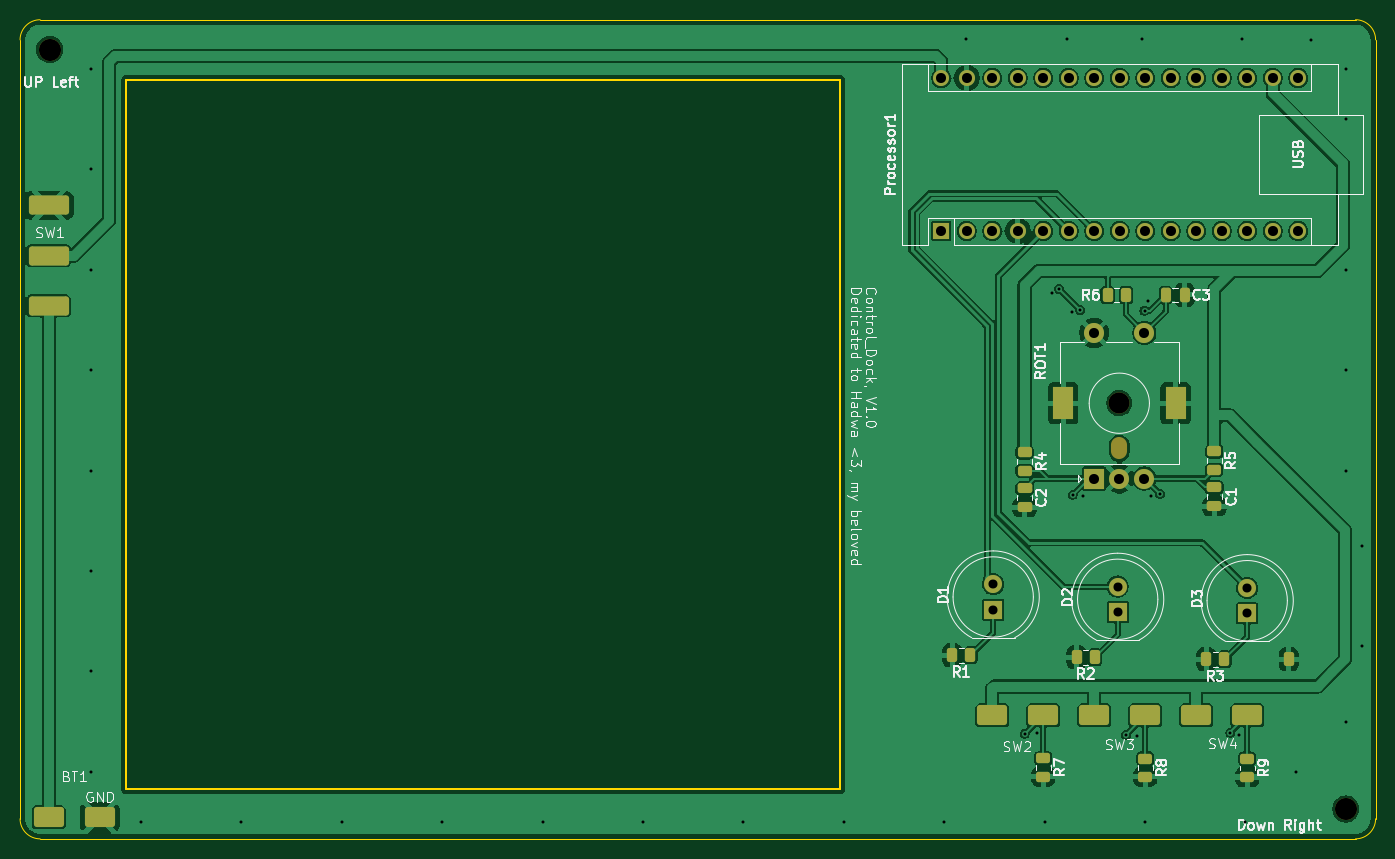
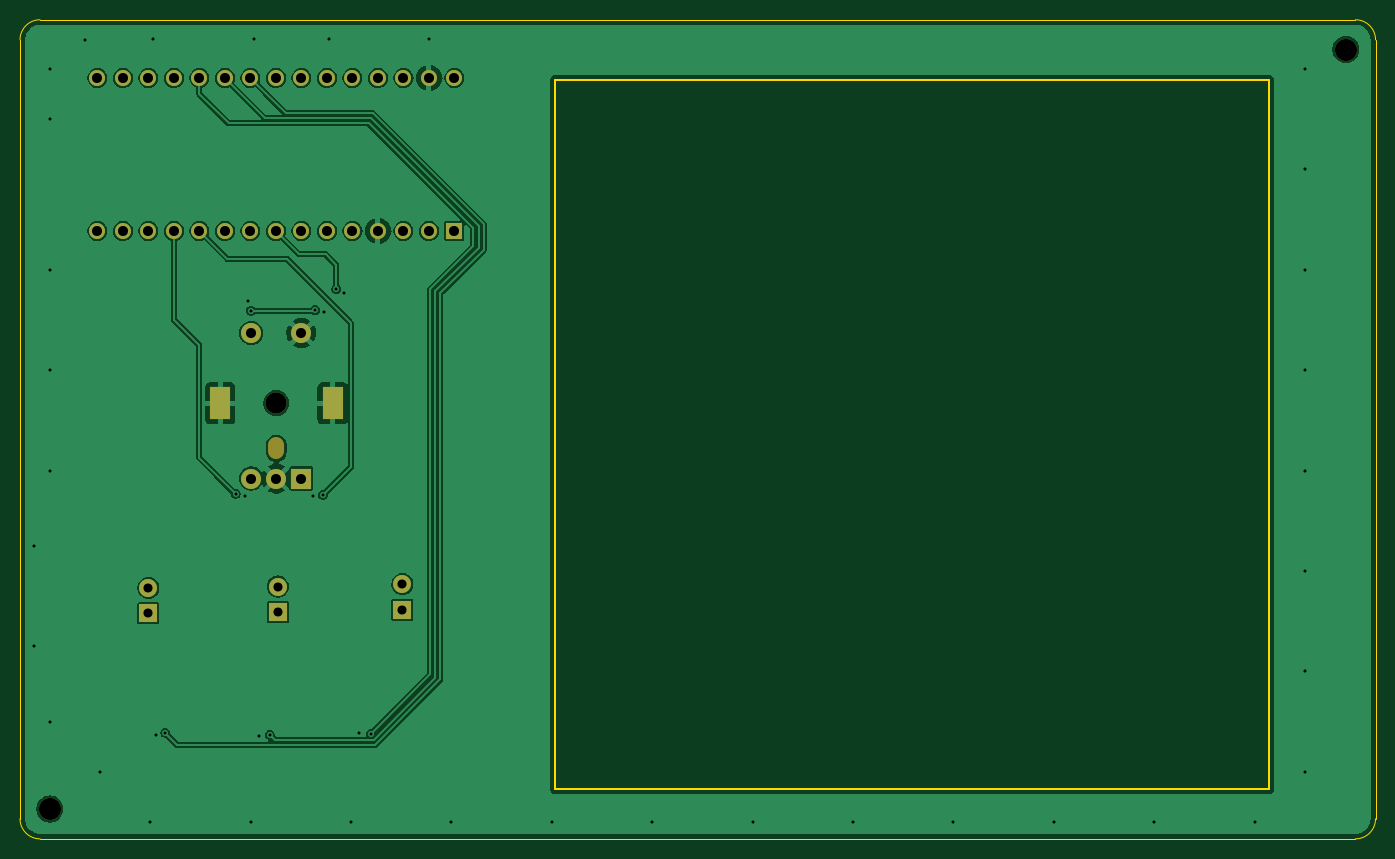
Circuit board: 11 layer files. Board 135.0 x 81.6 mm.
- bottom_copper: Control_Dock-B_Cu.gbr (94084 bytes)
- bottom_mask: Control_Dock-B_Mask.gbr (2106 bytes)
- paste: Control_Dock-B_Paste.gbr (454 bytes)
- bottom_silk: Control_Dock-B_Silkscreen.gbr (455 bytes)
- outline: Control_Dock-Edge_Cuts.gbr (1167 bytes)
- top_copper: Control_Dock-F_Cu.gbr (158612 bytes)
- top_mask: Control_Dock-F_Mask.gbr (4686 bytes)
- paste: Control_Dock-F_Paste.gbr (3043 bytes)
- top_silk: Control_Dock-F_Silkscreen.gbr (68856 bytes)
- drill: Control_Dock-NPTH.drl (551 bytes)
- drill: Control_Dock-PTH.drl (1877 bytes)

=== bottom_copper: Control_Dock-B_Cu.gbr (94084 bytes, source omitted) ===
=== bottom_mask: Control_Dock-B_Mask.gbr ===
%TF.GenerationSoftware,KiCad,Pcbnew,9.0.0*%
%TF.CreationDate,2025-10-26T20:42:14-07:00*%
%TF.ProjectId,Control_Dock,436f6e74-726f-46c5-9f44-6f636b2e6b69,1.0*%
%TF.SameCoordinates,Original*%
%TF.FileFunction,Soldermask,Bot*%
%TF.FilePolarity,Negative*%
%FSLAX46Y46*%
G04 Gerber Fmt 4.6, Leading zero omitted, Abs format (unit mm)*
G04 Created by KiCad (PCBNEW 9.0.0) date 2025-10-26 20:42:14*
%MOMM*%
%LPD*%
G01*
G04 APERTURE LIST*
%ADD10C,2.200000*%
%ADD11R,1.800000X1.800000*%
%ADD12C,1.800000*%
%ADD13O,1.600000X2.200000*%
%ADD14C,2.100000*%
%ADD15R,2.000000X2.000000*%
%ADD16C,2.000000*%
%ADD17R,2.000000X3.200000*%
%ADD18R,1.600000X1.600000*%
%ADD19O,1.600000X1.600000*%
G04 APERTURE END LIST*
D10*
%TO.C,Down Right*%
X180000000Y-128700000D03*
%TD*%
D11*
%TO.C,D1*%
X144880000Y-108850000D03*
D12*
X144880000Y-106310000D03*
%TD*%
D10*
%TO.C,UP Left*%
X50900000Y-53050000D03*
%TD*%
D11*
%TO.C,D3*%
X170180000Y-109220000D03*
D12*
X170180000Y-106680000D03*
%TD*%
D11*
%TO.C,D2*%
X157280000Y-109080000D03*
D12*
X157280000Y-106540000D03*
%TD*%
D13*
%TO.C,ROT1*%
X157440000Y-92780000D03*
D14*
X157440000Y-88280000D03*
D15*
X154940000Y-95780000D03*
D16*
X159940000Y-95780000D03*
X157440000Y-95780000D03*
D17*
X151840000Y-88280000D03*
X163040000Y-88280000D03*
D16*
X159940000Y-81280000D03*
X154940000Y-81280000D03*
%TD*%
D18*
%TO.C,Processor1*%
X139700000Y-71120000D03*
D19*
X142240000Y-71120000D03*
X144780000Y-71120000D03*
X147320000Y-71120000D03*
X149860000Y-71120000D03*
X152400000Y-71120000D03*
X154940000Y-71120000D03*
X157480000Y-71120000D03*
X160020000Y-71120000D03*
X162560000Y-71120000D03*
X165100000Y-71120000D03*
X167640000Y-71120000D03*
X170180000Y-71120000D03*
X172720000Y-71120000D03*
X175260000Y-71120000D03*
X175260000Y-55880000D03*
X172720000Y-55880000D03*
X170180000Y-55880000D03*
X167640000Y-55880000D03*
X165100000Y-55880000D03*
X162560000Y-55880000D03*
X160020000Y-55880000D03*
X157480000Y-55880000D03*
X154940000Y-55880000D03*
X152400000Y-55880000D03*
X149860000Y-55880000D03*
X147320000Y-55880000D03*
X144780000Y-55880000D03*
X142240000Y-55880000D03*
X139700000Y-55880000D03*
%TD*%
M02*

=== paste: Control_Dock-B_Paste.gbr ===
%TF.GenerationSoftware,KiCad,Pcbnew,9.0.0*%
%TF.CreationDate,2025-10-26T20:42:14-07:00*%
%TF.ProjectId,Control_Dock,436f6e74-726f-46c5-9f44-6f636b2e6b69,1.0*%
%TF.SameCoordinates,Original*%
%TF.FileFunction,Paste,Bot*%
%TF.FilePolarity,Positive*%
%FSLAX46Y46*%
G04 Gerber Fmt 4.6, Leading zero omitted, Abs format (unit mm)*
G04 Created by KiCad (PCBNEW 9.0.0) date 2025-10-26 20:42:14*
%MOMM*%
%LPD*%
G01*
G04 APERTURE LIST*
G04 APERTURE END LIST*
M02*

=== bottom_silk: Control_Dock-B_Silkscreen.gbr ===
%TF.GenerationSoftware,KiCad,Pcbnew,9.0.0*%
%TF.CreationDate,2025-10-26T20:42:14-07:00*%
%TF.ProjectId,Control_Dock,436f6e74-726f-46c5-9f44-6f636b2e6b69,1.0*%
%TF.SameCoordinates,Original*%
%TF.FileFunction,Legend,Bot*%
%TF.FilePolarity,Positive*%
%FSLAX46Y46*%
G04 Gerber Fmt 4.6, Leading zero omitted, Abs format (unit mm)*
G04 Created by KiCad (PCBNEW 9.0.0) date 2025-10-26 20:42:14*
%MOMM*%
%LPD*%
G01*
G04 APERTURE LIST*
G04 APERTURE END LIST*
M02*

=== outline: Control_Dock-Edge_Cuts.gbr ===
%TF.GenerationSoftware,KiCad,Pcbnew,9.0.0*%
%TF.CreationDate,2025-10-26T20:42:14-07:00*%
%TF.ProjectId,Control_Dock,436f6e74-726f-46c5-9f44-6f636b2e6b69,1.0*%
%TF.SameCoordinates,Original*%
%TF.FileFunction,Profile,NP*%
%FSLAX46Y46*%
G04 Gerber Fmt 4.6, Leading zero omitted, Abs format (unit mm)*
G04 Created by KiCad (PCBNEW 9.0.0) date 2025-10-26 20:42:14*
%MOMM*%
%LPD*%
G01*
G04 APERTURE LIST*
%TA.AperFunction,Profile*%
%ADD10C,0.200000*%
%TD*%
%TA.AperFunction,Profile*%
%ADD11C,0.050000*%
%TD*%
G04 APERTURE END LIST*
D10*
X58540000Y-56080000D02*
X129660000Y-56080000D01*
X129660000Y-126700000D01*
X58540000Y-126700000D01*
X58540000Y-56080000D01*
D11*
X182970000Y-52085000D02*
X182970000Y-129675000D01*
X182970000Y-129675000D02*
G75*
G02*
X180970000Y-131675000I-2000000J0D01*
G01*
X49948000Y-50085000D02*
X180970000Y-50085000D01*
X180970000Y-131675000D02*
X49948000Y-131675000D01*
X49948000Y-131675000D02*
G75*
G02*
X47948000Y-129675000I0J2000000D01*
G01*
X47948000Y-52085000D02*
G75*
G02*
X49948000Y-50085000I2000000J0D01*
G01*
X180970000Y-50085000D02*
G75*
G02*
X182970000Y-52085000I0J-2000000D01*
G01*
X47948000Y-129675000D02*
X47948000Y-52085000D01*
M02*

=== top_copper: Control_Dock-F_Cu.gbr (158612 bytes, source omitted) ===
=== top_mask: Control_Dock-F_Mask.gbr ===
%TF.GenerationSoftware,KiCad,Pcbnew,9.0.0*%
%TF.CreationDate,2025-10-26T20:42:14-07:00*%
%TF.ProjectId,Control_Dock,436f6e74-726f-46c5-9f44-6f636b2e6b69,1.0*%
%TF.SameCoordinates,Original*%
%TF.FileFunction,Soldermask,Top*%
%TF.FilePolarity,Negative*%
%FSLAX46Y46*%
G04 Gerber Fmt 4.6, Leading zero omitted, Abs format (unit mm)*
G04 Created by KiCad (PCBNEW 9.0.0) date 2025-10-26 20:42:14*
%MOMM*%
%LPD*%
G01*
G04 APERTURE LIST*
G04 Aperture macros list*
%AMRoundRect*
0 Rectangle with rounded corners*
0 $1 Rounding radius*
0 $2 $3 $4 $5 $6 $7 $8 $9 X,Y pos of 4 corners*
0 Add a 4 corners polygon primitive as box body*
4,1,4,$2,$3,$4,$5,$6,$7,$8,$9,$2,$3,0*
0 Add four circle primitives for the rounded corners*
1,1,$1+$1,$2,$3*
1,1,$1+$1,$4,$5*
1,1,$1+$1,$6,$7*
1,1,$1+$1,$8,$9*
0 Add four rect primitives between the rounded corners*
20,1,$1+$1,$2,$3,$4,$5,0*
20,1,$1+$1,$4,$5,$6,$7,0*
20,1,$1+$1,$6,$7,$8,$9,0*
20,1,$1+$1,$8,$9,$2,$3,0*%
G04 Aperture macros list end*
%ADD10C,2.200000*%
%ADD11RoundRect,0.300000X-1.200000X-0.700000X1.200000X-0.700000X1.200000X0.700000X-1.200000X0.700000X0*%
%ADD12RoundRect,0.250000X-0.450000X0.262500X-0.450000X-0.262500X0.450000X-0.262500X0.450000X0.262500X0*%
%ADD13RoundRect,0.250000X-0.250000X-0.475000X0.250000X-0.475000X0.250000X0.475000X-0.250000X0.475000X0*%
%ADD14RoundRect,0.250000X-0.262500X-0.450000X0.262500X-0.450000X0.262500X0.450000X-0.262500X0.450000X0*%
%ADD15RoundRect,0.250000X0.262500X0.450000X-0.262500X0.450000X-0.262500X-0.450000X0.262500X-0.450000X0*%
%ADD16R,1.800000X1.800000*%
%ADD17C,1.800000*%
%ADD18RoundRect,0.250000X-0.475000X0.250000X-0.475000X-0.250000X0.475000X-0.250000X0.475000X0.250000X0*%
%ADD19RoundRect,0.285750X1.714250X-0.666750X1.714250X0.666750X-1.714250X0.666750X-1.714250X-0.666750X0*%
%ADD20O,1.600000X2.200000*%
%ADD21C,2.100000*%
%ADD22R,2.000000X2.000000*%
%ADD23C,2.000000*%
%ADD24R,2.000000X3.200000*%
%ADD25R,1.600000X1.600000*%
%ADD26O,1.600000X1.600000*%
G04 APERTURE END LIST*
D10*
%TO.C,Down Right*%
X180000000Y-128700000D03*
%TD*%
D11*
%TO.C,SW2*%
X144780000Y-119380000D03*
X149860000Y-119380000D03*
%TD*%
D12*
%TO.C,R9*%
X170180000Y-123687500D03*
X170180000Y-125512500D03*
%TD*%
D13*
%TO.C,C3*%
X162050000Y-77500000D03*
X163950000Y-77500000D03*
%TD*%
D14*
%TO.C,R6*%
X156275000Y-77500000D03*
X158100000Y-77500000D03*
%TD*%
D15*
%TO.C,R1*%
X142612500Y-113400000D03*
X140787500Y-113400000D03*
%TD*%
D16*
%TO.C,D1*%
X144880000Y-108850000D03*
D17*
X144880000Y-106310000D03*
%TD*%
D10*
%TO.C,UP Left*%
X50900000Y-53050000D03*
%TD*%
D15*
%TO.C,R2*%
X155012500Y-113600000D03*
X153187500Y-113600000D03*
%TD*%
D12*
%TO.C,R4*%
X148000000Y-93175000D03*
X148000000Y-95000000D03*
%TD*%
D11*
%TO.C,SW4*%
X165100000Y-119380000D03*
X170180000Y-119380000D03*
%TD*%
D18*
%TO.C,C2*%
X148000000Y-96750000D03*
X148000000Y-98650000D03*
%TD*%
D16*
%TO.C,D3*%
X170180000Y-109220000D03*
D17*
X170180000Y-106680000D03*
%TD*%
D11*
%TO.C,BT1*%
X50800000Y-129540000D03*
X55880000Y-129540000D03*
%TD*%
D18*
%TO.C,C1*%
X166900000Y-96650000D03*
X166900000Y-98550000D03*
%TD*%
D16*
%TO.C,D2*%
X157280000Y-109080000D03*
D17*
X157280000Y-106540000D03*
%TD*%
D15*
%TO.C,R3*%
X167912500Y-113800000D03*
X166087500Y-113800000D03*
%TD*%
D12*
%TO.C,R5*%
X166900000Y-93075000D03*
X166900000Y-94900000D03*
%TD*%
D19*
%TO.C,SW1*%
X50800000Y-78580000D03*
X50800000Y-73580000D03*
X50800000Y-68580000D03*
%TD*%
D20*
%TO.C,ROT1*%
X157440000Y-92780000D03*
D21*
X157440000Y-88280000D03*
D14*
X174312500Y-113800000D03*
D22*
X154940000Y-95780000D03*
D23*
X159940000Y-95780000D03*
X157440000Y-95780000D03*
D24*
X151840000Y-88280000D03*
X163040000Y-88280000D03*
D23*
X159940000Y-81280000D03*
X154940000Y-81280000D03*
%TD*%
D11*
%TO.C,SW3*%
X154940000Y-119380000D03*
X160020000Y-119380000D03*
%TD*%
D12*
%TO.C,R7*%
X149860000Y-123640000D03*
X149860000Y-125465000D03*
%TD*%
D25*
%TO.C,Processor1*%
X139700000Y-71120000D03*
D26*
X142240000Y-71120000D03*
X144780000Y-71120000D03*
X147320000Y-71120000D03*
X149860000Y-71120000D03*
X152400000Y-71120000D03*
X154940000Y-71120000D03*
X157480000Y-71120000D03*
X160020000Y-71120000D03*
X162560000Y-71120000D03*
X165100000Y-71120000D03*
X167640000Y-71120000D03*
X170180000Y-71120000D03*
X172720000Y-71120000D03*
X175260000Y-71120000D03*
X175260000Y-55880000D03*
X172720000Y-55880000D03*
X170180000Y-55880000D03*
X167640000Y-55880000D03*
X165100000Y-55880000D03*
X162560000Y-55880000D03*
X160020000Y-55880000D03*
X157480000Y-55880000D03*
X154940000Y-55880000D03*
X152400000Y-55880000D03*
X149860000Y-55880000D03*
X147320000Y-55880000D03*
X144780000Y-55880000D03*
X142240000Y-55880000D03*
X139700000Y-55880000D03*
%TD*%
D12*
%TO.C,R8*%
X160020000Y-123675000D03*
X160020000Y-125500000D03*
%TD*%
M02*

=== paste: Control_Dock-F_Paste.gbr (3043 bytes, source withheld) ===
=== top_silk: Control_Dock-F_Silkscreen.gbr (68856 bytes, source omitted) ===
=== drill: Control_Dock-NPTH.drl ===
M48
; DRILL file {KiCad 9.0.0} date 2025-10-26T20:40:55-0700
; FORMAT={-:-/ absolute / metric / decimal}
; #@! TF.CreationDate,2025-10-26T20:40:55-07:00
; #@! TF.GenerationSoftware,Kicad,Pcbnew,9.0.0
; #@! TF.FileFunction,NonPlated,1,2,NPTH
FMAT,2
METRIC
; #@! TA.AperFunction,NonPlated,NPTH,ComponentDrill
T1C1.600
; #@! TA.AperFunction,NonPlated,NPTH,ComponentDrill
T2C2.100
; #@! TA.AperFunction,NonPlated,NPTH,ComponentDrill
T3C2.200
%
G90
G05
T2
X157.44Y-88.28
T3
X50.9Y-53.05
X180.0Y-128.7
T1
G00X157.44Y-93.08
M15
G01X157.44Y-92.48
M16
G05
M30

=== drill: Control_Dock-PTH.drl ===
M48
; DRILL file {KiCad 9.0.0} date 2025-10-26T20:40:55-0700
; FORMAT={-:-/ absolute / metric / decimal}
; #@! TF.CreationDate,2025-10-26T20:40:55-07:00
; #@! TF.GenerationSoftware,Kicad,Pcbnew,9.0.0
; #@! TF.FileFunction,Plated,1,2,PTH
FMAT,2
METRIC
; #@! TA.AperFunction,Plated,PTH,ViaDrill
T1C0.300
; #@! TA.AperFunction,Plated,PTH,ComponentDrill
T2C0.900
; #@! TA.AperFunction,Plated,PTH,ComponentDrill
T3C1.000
; #@! TA.AperFunction,Plated,PTH,ComponentDrill
T4C1.500
%
G90
G05
T1
X55.0Y-55.0
X55.0Y-65.0
X55.0Y-75.0
X55.0Y-85.0
X55.0Y-95.0
X55.0Y-105.0
X55.0Y-115.0
X55.0Y-125.0
X60.0Y-130.0
X70.0Y-130.0
X80.0Y-130.0
X90.0Y-130.0
X100.0Y-130.0
X110.0Y-130.0
X120.0Y-130.0
X130.0Y-130.0
X140.0Y-130.0
X142.2Y-52.0
X148.0Y-121.2
X149.2Y-121.1
X150.0Y-130.0
X150.7Y-77.3
X151.45Y-76.9
X152.2Y-52.0
X152.7Y-79.2
X152.8Y-97.4
X153.55Y-79.0
X153.8Y-97.5
X158.1Y-121.3
X159.2Y-121.4
X159.7Y-52.0
X159.95Y-79.05
X160.0Y-130.0
X160.3Y-78.1
X160.6Y-97.5
X161.5Y-97.3
X168.5Y-121.1
X169.4Y-121.3
X169.7Y-52.0
X170.0Y-130.0
X175.0Y-125.0
X176.5Y-52.1
X180.0Y-55.0
X180.0Y-60.0
X180.0Y-75.0
X180.0Y-85.0
X180.0Y-95.0
X180.0Y-120.0
X181.6Y-102.5
X181.6Y-112.5
T2
X144.88Y-106.31
X144.88Y-108.85
X157.28Y-106.54
X157.28Y-109.08
X170.18Y-106.68
X170.18Y-109.22
T3
X139.7Y-55.88
X139.7Y-71.12
X142.24Y-55.88
X142.24Y-71.12
X144.78Y-55.88
X144.78Y-71.12
X147.32Y-55.88
X147.32Y-71.12
X149.86Y-55.88
X149.86Y-71.12
X152.4Y-55.88
X152.4Y-71.12
X154.94Y-55.88
X154.94Y-71.12
X154.94Y-81.28
X154.94Y-95.78
X157.44Y-95.78
X157.48Y-55.88
X157.48Y-71.12
X159.94Y-81.28
X159.94Y-95.78
X160.02Y-55.88
X160.02Y-71.12
X162.56Y-55.88
X162.56Y-71.12
X165.1Y-55.88
X165.1Y-71.12
X167.64Y-55.88
X167.64Y-71.12
X170.18Y-55.88
X170.18Y-71.12
X172.72Y-55.88
X172.72Y-71.12
X175.26Y-55.88
X175.26Y-71.12
T4
G00X151.84Y-88.93
M15
G01X151.84Y-87.63
M16
G05
G00X163.04Y-88.93
M15
G01X163.04Y-87.63
M16
G05
M30

